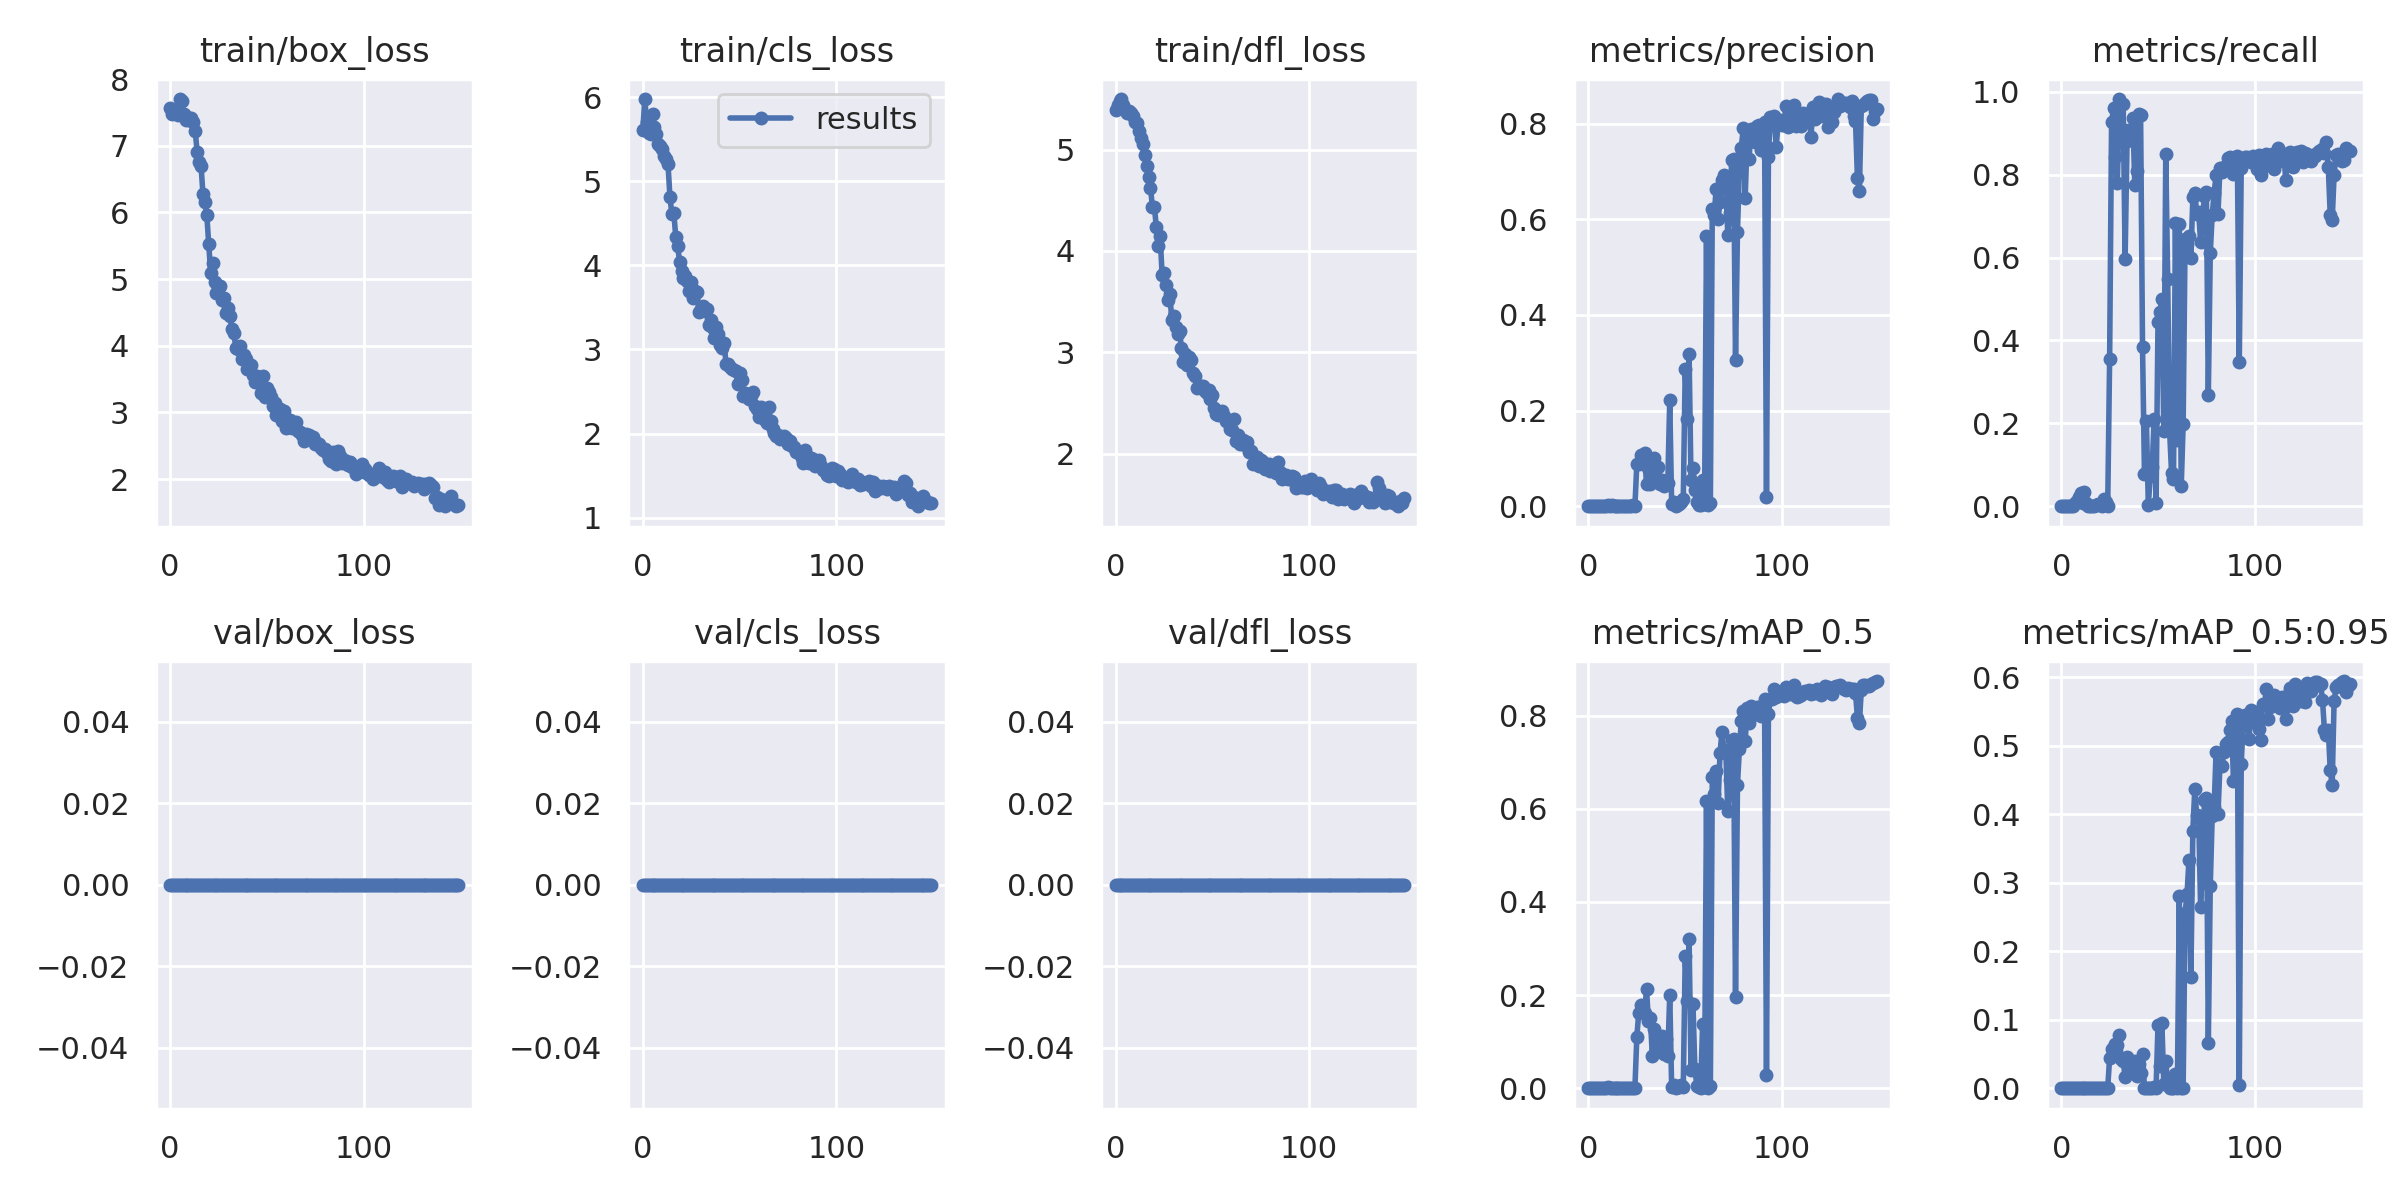

The data file committed next to this chart (first rows):
epoch, train/box_loss, train/cls_loss, train/dfl_loss, metrics/precision, metrics/recall, metrics/mAP_0.5, metrics/mAP_0.5:0.95, val/box_loss, val/cls_loss, val/dfl_loss, x/lr0, x/lr1, x/lr2
0, 7.566, 5.612, 5.392, 0, 0, 0, 0, 0, 0, 0, 0.0856, 0.0016, 0.0016
1, 7.482, 5.98, 5.439, 0, 0, 0, 0, 0, 0, 0, 0.07028, 0.003278, 0.003278
2, 7.509, 5.705, 5.482, 0, 0, 0, 0, 0, 0, 0, 0.05493, 0.004934, 0.004934
3, 7.54, 5.581, 5.498, 0, 0, 0, 0, 0, 0, 0, 0.03957, 0.006567, 0.006567
4, 7.463, 5.566, 5.44, 0, 0, 0, 0, 0, 0, 0, 0.02418, 0.008178, 0.008178
5, 7.701, 5.802, 5.39, 0, 0, 0, 0, 0, 0, 0, 0.00967, 0.00967, 0.00967
6, 7.678, 5.641, 5.365, 0, 0, 0, 0, 0, 0, 0, 0.00967, 0.00967, 0.00967
7, 7.471, 5.562, 5.376, 0.0002825, 0.007389, 0.000142, 2.8298e-05, 0, 0, 0, 0.009604, 0.009604, 0.009604
8, 7.388, 5.451, 5.364, 0.0005978, 0.01238, 0.000305, 4.8592e-05, 0, 0, 0, 0.009538, 0.009538, 0.009538
9, 7.43, 5.416, 5.331, 0.001112, 0.02254, 0.0006913, 9.8395e-05, 0, 0, 0, 0.009472, 0.009472, 0.009472
10, 7.392, 5.383, 5.274, 0.001659, 0.03258, 0.001656, 0.0004846, 0, 0, 0, 0.009406, 0.009406, 0.009406
11, 7.422, 5.298, 5.261, 0.0003512, 0.007451, 0.0001954, 1.9538e-05, 0, 0, 0, 0.00934, 0.00934, 0.00934
12, 7.356, 5.272, 5.18, 0.001805, 0.03486, 0.0009735, 0.0001114, 0, 0, 0, 0.009274, 0.009274, 0.009274
13, 7.223, 5.203, 5.117, 0.0006, 0.007576, 0.0001759, 1.7593e-05, 0, 0, 0, 0.009208, 0.009208, 0.009208
14, 6.907, 4.816, 5.054, 0, 0, 0, 0, 0, 0, 0, 0.009142, 0.009142, 0.009142
15, 6.754, 4.61, 4.941, 0, 0, 0, 0, 0, 0, 0, 0.009076, 0.009076, 0.009076
16, 6.702, 4.626, 4.842, 0, 0, 0, 0, 0, 0, 0, 0.00901, 0.00901, 0.00901
17, 6.281, 4.338, 4.726, 0, 0, 0, 0, 0, 0, 0, 0.008944, 0.008944, 0.008944
18, 6.158, 4.23, 4.622, 0.0008209, 0.002525, 0.0001319, 2.4698e-05, 0, 0, 0, 0.008878, 0.008878, 0.008878
19, 5.955, 4.042, 4.435, 0.0002074, 0.004926, 0.0001095, 2.2243e-05, 0, 0, 0, 0.008812, 0.008812, 0.008812
20, 5.52, 3.928, 4.437, 0.0002206, 0.002463, 5.459e-05, 5.459e-06, 0, 0, 0, 0.008746, 0.008746, 0.008746
21, 5.087, 3.847, 4.239, 0, 0, 0, 0, 0, 0, 0, 0.00868, 0.00868, 0.00868
22, 5.236, 3.871, 4.044, 0.0008749, 0.01737, 0.0004221, 8.4452e-05, 0, 0, 0, 0.008614, 0.008614, 0.008614
23, 4.956, 3.814, 4.151, 0.002905, 0.009852, 0.0004119, 8.508e-05, 0, 0, 0, 0.008548, 0.008548, 0.008548
24, 4.796, 3.694, 3.764, 0, 0, 0, 0, 0, 0, 0, 0.008482, 0.008482, 0.008482
25, 4.859, 3.807, 3.786, 0.08828, 0.3558, 0.1103, 0.04457, 0, 0, 0, 0.008416, 0.008416, 0.008416
26, 4.902, 3.616, 3.664, 0.0888, 0.9269, 0.1626, 0.05782, 0, 0, 0, 0.00835, 0.00835, 0.00835
27, 4.686, 3.69, 3.518, 0.1074, 0.9597, 0.1789, 0.05995, 0, 0, 0, 0.008284, 0.008284, 0.008284
28, 4.721, 3.684, 3.578, 0.1029, 0.8434, 0.1666, 0.06452, 0, 0, 0, 0.008218, 0.008218, 0.008218
29, 4.49, 3.441, 3.316, 0.1107, 0.7805, 0.1608, 0.06369, 0, 0, 0, 0.008152, 0.008152, 0.008152
30, 4.568, 3.483, 3.354, 0.04723, 0.9823, 0.2128, 0.07723, 0, 0, 0, 0.008086, 0.008086, 0.008086
31, 4.448, 3.519, 3.245, 0.08076, 0.9118, 0.1439, 0.04247, 0, 0, 0, 0.00802, 0.00802, 0.00802
32, 4.247, 3.461, 3.179, 0.04629, 0.9698, 0.1514, 0.03978, 0, 0, 0, 0.007954, 0.007954, 0.007954
33, 4.184, 3.479, 3.212, 0.06992, 0.5968, 0.06959, 0.01639, 0, 0, 0, 0.007888, 0.007888, 0.007888
34, 3.964, 3.293, 3.04, 0.1001, 0.882, 0.1281, 0.0452, 0, 0, 0, 0.007822, 0.007822, 0.007822
35, 3.957, 3.348, 2.907, 0.05962, 0.9066, 0.08279, 0.02756, 0, 0, 0, 0.007756, 0.007756, 0.007756
36, 4.001, 3.259, 2.986, 0.08269, 0.9068, 0.1018, 0.03732, 0, 0, 0, 0.00769, 0.00769, 0.00769
37, 3.8, 3.142, 2.872, 0.04644, 0.937, 0.08217, 0.0258, 0, 0, 0, 0.007624, 0.007624, 0.007624
38, 3.865, 3.271, 2.958, 0.05542, 0.7752, 0.1131, 0.03908, 0, 0, 0, 0.007558, 0.007558, 0.007558
39, 3.799, 3.182, 2.922, 0.04272, 0.8081, 0.07415, 0.01751, 0, 0, 0, 0.007492, 0.007492, 0.007492
40, 3.65, 3.052, 2.794, 0.04662, 0.947, 0.1053, 0.03509, 0, 0, 0, 0.007426, 0.007426, 0.007426
41, 3.649, 3.02, 2.765, 0.04795, 0.9449, 0.06886, 0.02294, 0, 0, 0, 0.00736, 0.00736, 0.00736
42, 3.714, 3.074, 2.644, 0.2222, 0.3844, 0.2012, 0.04997, 0, 0, 0, 0.007294, 0.007294, 0.007294
43, 3.565, 2.829, 2.663, 0.00375, 0.07723, 0.002035, 0.0002726, 0, 0, 0, 0.007228, 0.007228, 0.007228
44, 3.449, 2.832, 2.673, 0.009838, 0.2052, 0.006453, 0.001077, 0, 0, 0, 0.007162, 0.007162, 0.007162
45, 3.549, 2.791, 2.666, 0.0001433, 0.002525, 7.2115e-05, 7.2115e-06, 0, 0, 0, 0.007096, 0.007096, 0.007096
46, 3.491, 2.762, 2.619, 0.003034, 0.07414, 0.001695, 0.0002404, 0, 0, 0, 0.00703, 0.00703, 0.00703
47, 3.296, 2.755, 2.599, 0.004521, 0.09472, 0.002611, 0.0005039, 0, 0, 0, 0.006964, 0.006964, 0.006964
48, 3.551, 2.746, 2.626, 0.009183, 0.2104, 0.006785, 0.001177, 0, 0, 0, 0.006898, 0.006898, 0.006898
49, 3.236, 2.594, 2.536, 0.0143, 0.007389, 0.00342, 0.0004642, 0, 0, 0, 0.006832, 0.006832, 0.006832
50, 3.37, 2.715, 2.579, 0.2862, 0.4455, 0.2835, 0.0928, 0, 0, 0, 0.006766, 0.006766, 0.006766
51, 3.305, 2.632, 2.455, 0.182, 0.4682, 0.1875, 0.03289, 0, 0, 0, 0.0067, 0.0067, 0.0067
52, 3.23, 2.443, 2.393, 0.3194, 0.4992, 0.3205, 0.09482, 0, 0, 0, 0.006634, 0.006634, 0.006634
53, 3.096, 2.485, 2.381, 0.05404, 0.1804, 0.04008, 0.006113, 0, 0, 0, 0.006568, 0.006568, 0.006568
54, 3.14, 2.464, 2.409, 0.07927, 0.8507, 0.1816, 0.0402, 0, 0, 0, 0.006502, 0.006502, 0.006502
55, 2.965, 2.412, 2.417, 0.03367, 0.5482, 0.04187, 0.007646, 0, 0, 0, 0.006436, 0.006436, 0.006436
56, 3.021, 2.44, 2.374, 0.008334, 0.1812, 0.00548, 0.0006725, 0, 0, 0, 0.00637, 0.00637, 0.00637
57, 3.048, 2.499, 2.328, 0.003068, 0.08062, 0.001723, 0.0002868, 0, 0, 0, 0.006304, 0.006304, 0.006304
58, 2.864, 2.323, 2.314, 0.001956, 0.06566, 0.001206, 0.0001321, 0, 0, 0, 0.006238, 0.006238, 0.006238
59, 3.021, 2.297, 2.249, 0.05569, 0.6828, 0.1379, 0.02144, 0, 0, 0, 0.006172, 0.006172, 0.006172
... 90 more rows
